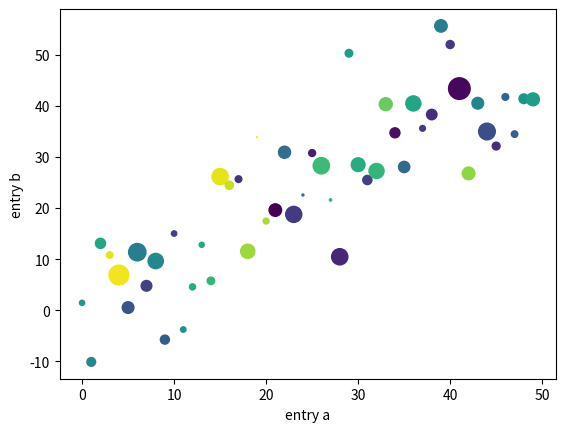

The matplotlib source for this figure:
print("Hello Jupyter")

import numpy as np
import matplotlib.pyplot as plt

data = {'a': np.arange(50),
        'c': np.random.randint(0, 50, 50),
        'd': np.random.randn(50)}
data['b'] = data['a'] + 10 * np.random.randn(50)
data['d'] = np.abs(data['d']) * 100

plt.scatter('a', 'b', c='c', s='d', data=data)
plt.xlabel('entry a')
plt.ylabel('entry b')
plt.show()
